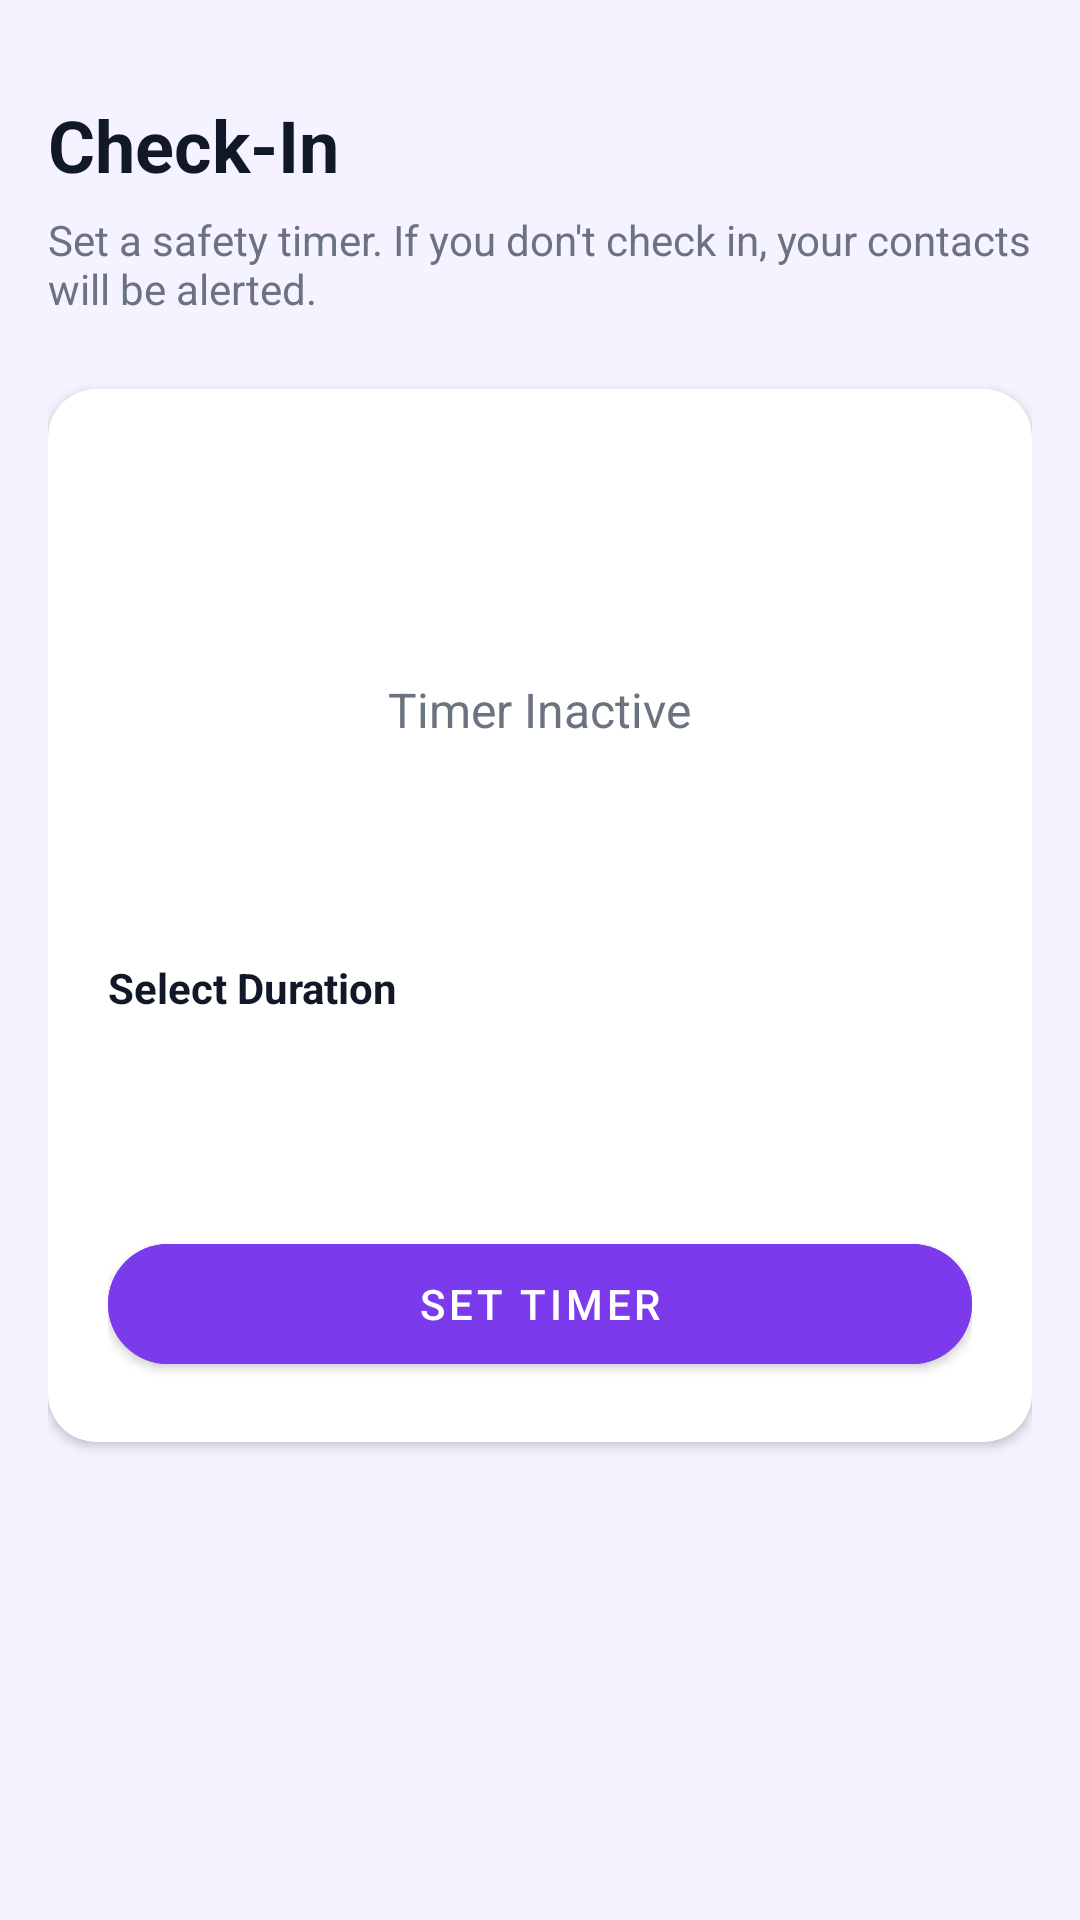

Android layout source for this screen:
<!-- AndroidManifest.xml: application theme Theme.SafeHer -->
<!-- res/layout/fragment_check_in.xml -->
<?xml version="1.0" encoding="utf-8"?>
<ScrollView xmlns:android="http://schemas.android.com/apk/res/android"
    xmlns:app="http://schemas.android.com/apk/res-auto"
    android:layout_width="match_parent"
    android:layout_height="match_parent"
    android:background="@color/background">

    <LinearLayout
        android:layout_width="match_parent"
        android:layout_height="wrap_content"
        android:orientation="vertical"
        android:padding="16dp">

        <TextView
            android:layout_width="match_parent"
            android:layout_height="wrap_content"
            android:paddingTop="16dp"
            android:paddingBottom="6dp"
            android:text="@string/check_in_title"
            android:textColor="@color/text_primary"
            android:textSize="24sp"
            android:textStyle="bold" />

        <TextView
            android:layout_width="match_parent"
            android:layout_height="wrap_content"
            android:paddingBottom="24dp"
            android:text="@string/check_in_subtitle"
            android:textColor="@color/text_secondary"
            android:textSize="14sp" />

        
        <androidx.cardview.widget.CardView
            android:layout_width="match_parent"
            android:layout_height="wrap_content"
            android:layout_marginBottom="16dp"
            app:cardCornerRadius="16dp"
            app:cardElevation="2dp"
            app:cardBackgroundColor="@color/white">

            <LinearLayout
                android:layout_width="match_parent"
                android:layout_height="wrap_content"
                android:orientation="vertical"
                android:padding="20dp"
                android:gravity="center">

                <ImageView
                    android:layout_width="64dp"
                    android:layout_height="64dp"
                    android:src="@drawable/ic_clock"
                    android:tint="@color/purple_primary" />

                <TextView
                    android:id="@+id/tv_timer_status"
                    android:layout_width="wrap_content"
                    android:layout_height="wrap_content"
                    android:layout_marginTop="12dp"
                    android:text="@string/timer_inactive"
                    android:textColor="@color/text_secondary"
                    android:textSize="16sp" />

                <TextView
                    android:id="@+id/tv_countdown"
                    android:layout_width="wrap_content"
                    android:layout_height="wrap_content"
                    android:layout_marginTop="8dp"
                    android:text=""
                    android:textColor="@color/purple_primary"
                    android:textSize="36sp"
                    android:textStyle="bold" />

                
                <TextView
                    android:layout_width="match_parent"
                    android:layout_height="wrap_content"
                    android:layout_marginTop="16dp"
                    android:layout_marginBottom="6dp"
                    android:text="@string/select_duration"
                    android:textColor="@color/text_primary"
                    android:textSize="14sp"
                    android:textStyle="bold" />

                <Spinner
                    android:id="@+id/spinner_duration"
                    android:layout_width="match_parent"
                    android:layout_height="48dp"
                    android:background="@drawable/bg_spinner"
                    android:paddingHorizontal="14dp"
                    android:layout_marginBottom="16dp" />

                
                <com.google.android.material.button.MaterialButton
                    android:id="@+id/btn_set_timer"
                    android:layout_width="match_parent"
                    android:layout_height="52dp"
                    android:backgroundTint="@color/purple_primary"
                    android:text="@string/set_timer"
                    android:textColor="@color/white"
                    app:cornerRadius="26dp" />

                
                <com.google.android.material.button.MaterialButton
                    android:id="@+id/btn_im_safe"
                    style="@style/Widget.MaterialComponents.Button.OutlinedButton"
                    android:layout_width="match_parent"
                    android:layout_height="52dp"
                    android:layout_marginTop="10dp"
                    android:text="@string/im_safe"
                    android:textColor="@color/green_active"
                    app:strokeColor="@color/green_active"
                    app:cornerRadius="26dp"
                    android:visibility="gone" />

            </LinearLayout>
        </androidx.cardview.widget.CardView>

    </LinearLayout>
</ScrollView>
<!-- resources referenced by this layout -->
<resources>
  <color name="background">#F5F3FF</color>
  <color name="green_active">#16A34A</color>
  <color name="purple_primary">#7C3AED</color>
  <color name="text_primary">#111827</color>
  <color name="text_secondary">#6B7280</color>
  <color name="white">#FFFFFF</color>
  <string name="check_in_subtitle">Set a safety timer. If you don\'t check in, your contacts will be alerted.</string>
  <string name="check_in_title">Check-In</string>
  <string name="im_safe">I\'m Safe</string>
  <string name="select_duration">Select Duration</string>
  <string name="set_timer">Set Timer</string>
  <string name="timer_inactive">Timer Inactive</string>
  <style name="Theme.SafeHer" parent="Theme.MaterialComponents.DayNight.DarkActionBar">
          <item name="colorPrimary">@color/purple_primary</item>
          <item name="colorPrimaryDark">@color/purple_dark</item>
          <item name="colorAccent">@color/purple_primary</item>
          <item name="android:windowBackground">@color/background</item>
          <item name="android:statusBarColor">@color/purple_primary</item>
          <item name="android:navigationBarColor">@color/white</item>
      </style>
  <color name="purple_dark">#6D28D9</color>
</resources>
